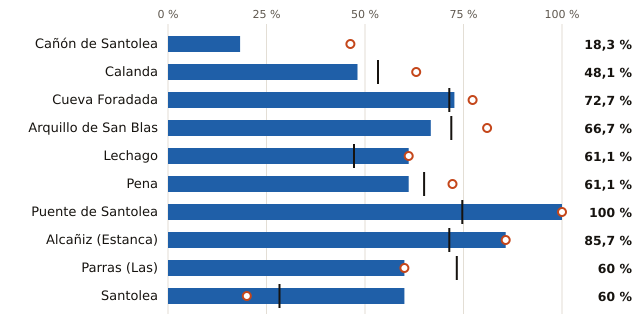

The table this chart was drawn from, first rows:
embalse, pct, pct_hace_1_anio, pct_media_10_anios, vol_hm3, capacidad_hm3
Cañón de Santolea, 18.3, 46.3, , 15.0, 82.0
Calanda, 48.1, 63.0, 53.3, 26.0, 54.0
Cueva Foradada, 72.7, 77.3, 71.4, 16.0, 22.0
Arquillo de San Blas, 66.7, 81.0, 71.9, 14.0, 21.0
Lechago, 61.1, 61.1, 47.2, 11.0, 18.0
Pena, 61.1, 72.2, 65.0, 11.0, 18.0
Puente de Santolea, 100.0, 100.0, 74.7, 18.0, 18.0
Alcañiz (Estanca), 85.7, 85.7, 71.4, 6.0, 7.0
Parras (Las), 60.0, 60.0, 73.3, 3.0, 5.0
Santolea, 60.0, 20.0, 28.3, 3.0, 5.0
